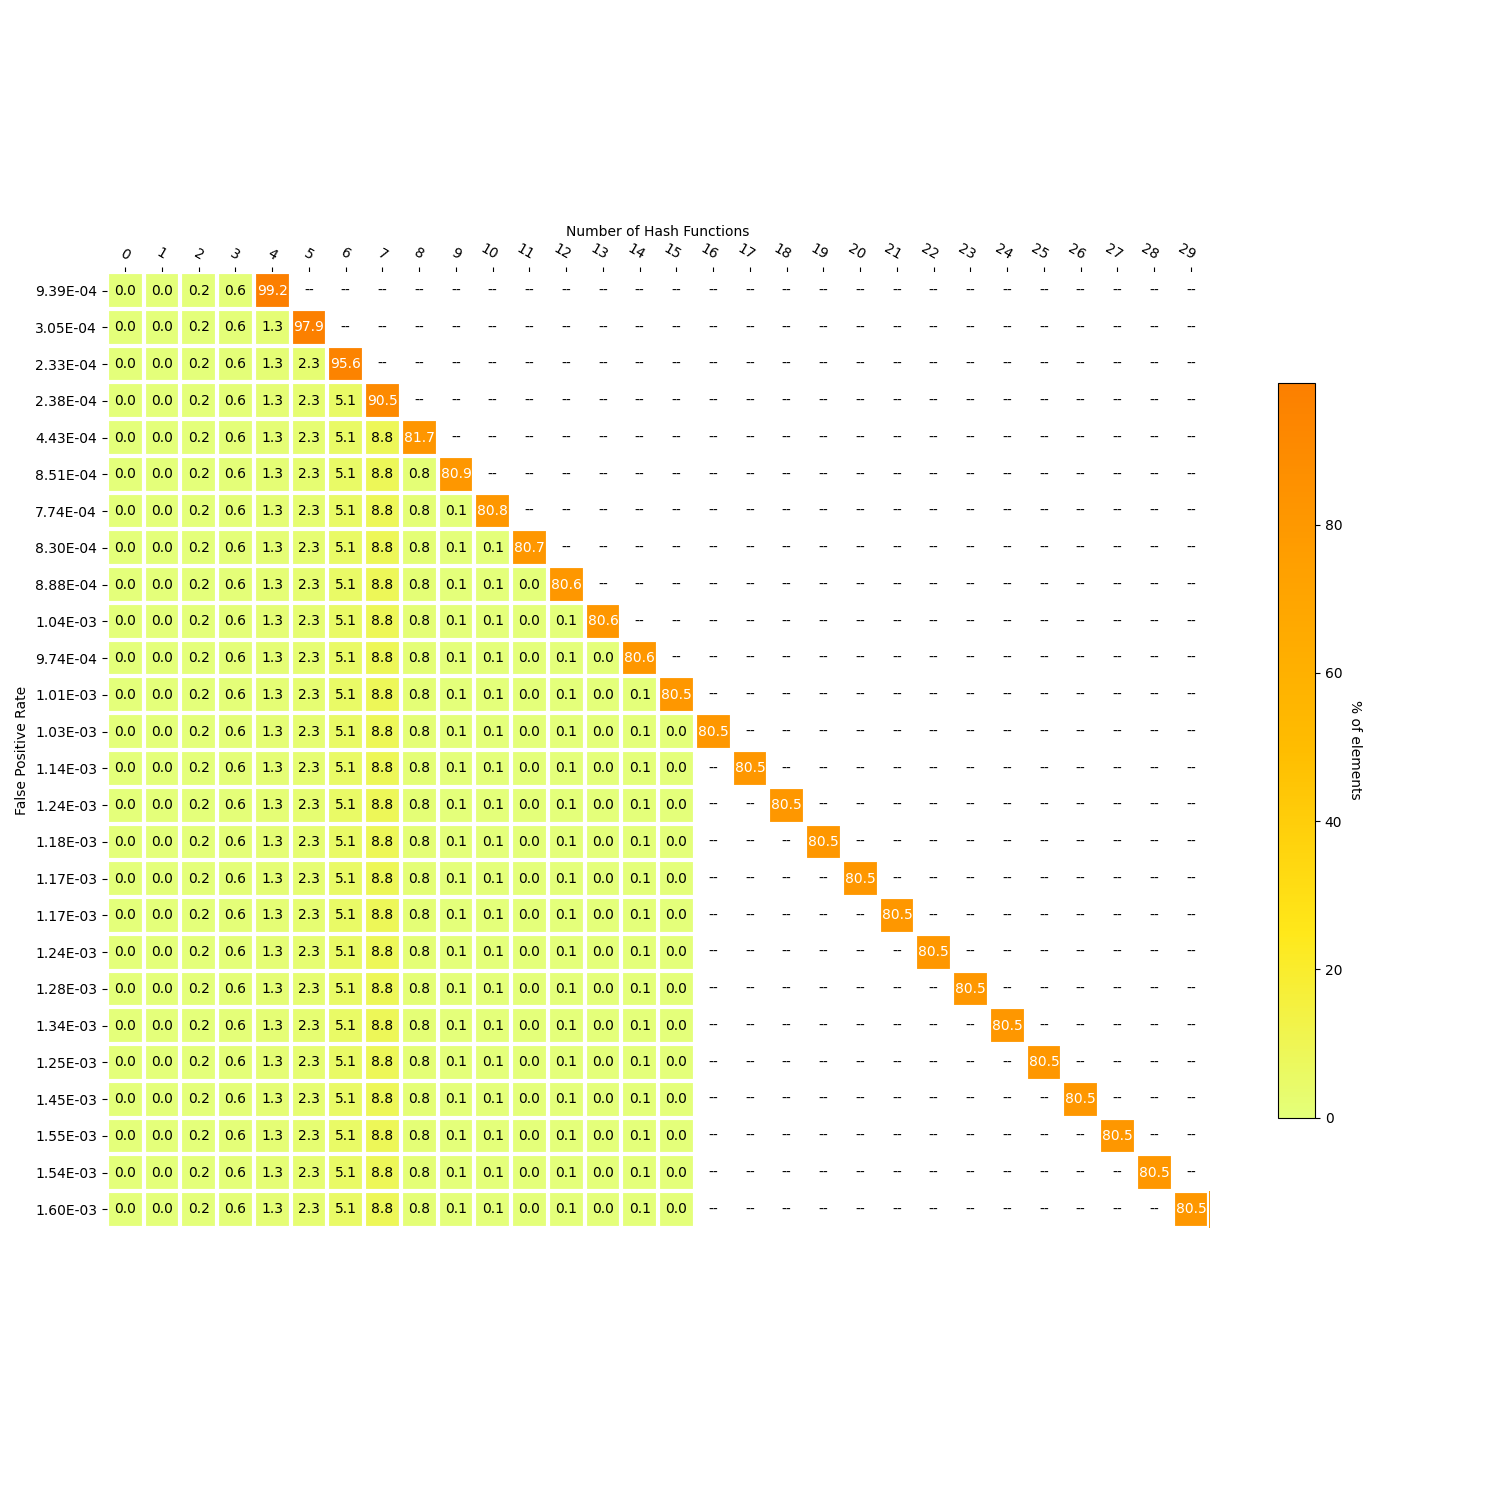

The data file committed next to this chart (first rows):
, 4, 2, 3, 1, 0, FPR_target, FPR_actual, size, 5, 6, 7, 8, 9, 10, 11, 12, 13, 14, 15, 16, 17, 18, 19
0, 33998479239, 64959846, 212405713, 9349063, 2793854, 0.08333, 0.0009387, 12520, , , , , , , , , , , , , , , 
1, 439616471, 64959846, 212405713, 11119349, 1023568, 0.04167, 0.000305, 14554, 33558862768, , , , , , , , , , , , , , 
2, 439616471, 64959846, 212405713, 11613726, 529191, 0.02083, 0.000233, 16104, 783941288, 32774921480, , , , , , , , , , , , , 
3, 439616471, 64959846, 212405713, 11942408, 200509, 0.01042, 0.0002383, 17548, 783941288, 1756370738, 31018550742, , , , , , , , , , , , 
4, 439616471, 64959846, 212405713, 12112981, 29936, 0.005208, 0.0004427, 20072, 783941288, 1756370738, 3003396492, 28015154250, , , , , , , , , , , 
5, 439616471, 64959846, 212405713, 12141009, 1908, 0.002604, 0.0008511, 25005, 783941288, 1756370738, 3003396492, 277136873, 27738017377, , , , , , , , , , 
6, 439616471, 64959846, 212405713, 12142640, 277, 0.001302, 0.0007743, 25053, 783941288, 1756370738, 3003396492, 277136873, 35794317, 27702223060, , , , , , , , , 
7, 439616471, 64959846, 212405713, 12142890, 27, 0.000651, 0.0008305, 25078, 783941288, 1756370738, 3003396492, 277136873, 35794317, 40740922, 27661482138, , , , , , , , 
8, 439616471, 64959846, 212405713, 12142890, 27, 0.0003255, 0.0008881, 25094, 783941288, 1756370738, 3003396492, 277136873, 35794317, 40740922, 14190673, 27647291465, , , , , , , 
9, 439616471, 64959846, 212405713, 12142890, 27, 0.0001628, 0.001045, 25094, 783941288, 1756370738, 3003396492, 277136873, 35794317, 40740922, 14190673, 16794282, 27630497183, , , , , , 
10, 439616471, 64959846, 212405713, 12142890, 27, 8.138020833333333e-05, 0.0009735, 25094, 783941288, 1756370738, 3003396492, 277136873, 35794317, 40740922, 14190673, 16794282, 6198985, 27624298198, , , , , 
11, 439616471, 64959846, 212405713, 12142890, 27, 4.0690104166666664e-05, 0.001008, 25094, 783941288, 1756370738, 3003396492, 277136873, 35794317, 40740922, 14190673, 16794282, 6198985, 15798430, 27608499768, , , , 
12, 439616471, 64959846, 212405713, 12142890, 27, 2.0345052083333332e-05, 0.001033, 25094, 783941288, 1756370738, 3003396492, 277136873, 35794317, 40740922, 14190673, 16794282, 6198985, 15798430, 5799768, 27602700000, , , 
13, 439616471, 64959846, 212405713, 12142890, 27, 1.0172526041666666e-05, 0.001141, 25094, 783941288, 1756370738, 3003396492, 277136873, 35794317, 40740922, 14190673, 16794282, 6198985, 15798430, 5799768, , 27602700000, , 
14, 439616471, 64959846, 212405713, 12142890, 27, 5.086263020833333e-06, 0.001237, 25094, 783941288, 1756370738, 3003396492, 277136873, 35794317, 40740922, 14190673, 16794282, 6198985, 15798430, 5799768, , , 27602700000, 
15, 439616471, 64959846, 212405713, 12142890, 27, 2.5431315104166665e-06, 0.001176, 25094, 783941288, 1756370738, 3003396492, 277136873, 35794317, 40740922, 14190673, 16794282, 6198985, 15798430, 5799768, , , , 27602700000
16, 439616471, 64959846, 212405713, 12142890, 27, 1.2715657552083333e-06, 0.001168, 25094, 783941288, 1756370738, 3003396492, 277136873, 35794317, 40740922, 14190673, 16794282, 6198985, 15798430, 5799768, , , , 
17, 439616471, 64959846, 212405713, 12142890, 27, 6.357828776041666e-07, 0.001172, 25094, 783941288, 1756370738, 3003396492, 277136873, 35794317, 40740922, 14190673, 16794282, 6198985, 15798430, 5799768, , , , 
18, 439616471, 64959846, 212405713, 12142890, 27, 3.178914388020833e-07, 0.001235, 25094, 783941288, 1756370738, 3003396492, 277136873, 35794317, 40740922, 14190673, 16794282, 6198985, 15798430, 5799768, , , , 
19, 439616471, 64959846, 212405713, 12142890, 27, 1.5894571940104166e-07, 0.001278, 25094, 783941288, 1756370738, 3003396492, 277136873, 35794317, 40740922, 14190673, 16794282, 6198985, 15798430, 5799768, , , , 
20, 439616471, 64959846, 212405713, 12142890, 27, 7.947285970052083e-08, 0.001342, 25094, 783941288, 1756370738, 3003396492, 277136873, 35794317, 40740922, 14190673, 16794282, 6198985, 15798430, 5799768, , , , 
21, 439616471, 64959846, 212405713, 12142890, 27, 3.9736429850260414e-08, 0.001255, 25094, 783941288, 1756370738, 3003396492, 277136873, 35794317, 40740922, 14190673, 16794282, 6198985, 15798430, 5799768, , , , 
22, 439616471, 64959846, 212405713, 12142890, 27, 1.9868214925130207e-08, 0.001446, 25094, 783941288, 1756370738, 3003396492, 277136873, 35794317, 40740922, 14190673, 16794282, 6198985, 15798430, 5799768, , , , 
23, 439616471, 64959846, 212405713, 12142890, 27, 9.934107462565104e-09, 0.001545, 25094, 783941288, 1756370738, 3003396492, 277136873, 35794317, 40740922, 14190673, 16794282, 6198985, 15798430, 5799768, , , , 
24, 439616471, 64959846, 212405713, 12142890, 27, 4.967053731282552e-09, 0.001537, 25094, 783941288, 1756370738, 3003396492, 277136873, 35794317, 40740922, 14190673, 16794282, 6198985, 15798430, 5799768, , , , 
25, 439616471, 64959846, 212405713, 12142890, 27, 2.483526865641276e-09, 0.001605, 25094, 783941288, 1756370738, 3003396492, 277136873, 35794317, 40740922, 14190673, 16794282, 6198985, 15798430, 5799768, , , , 
